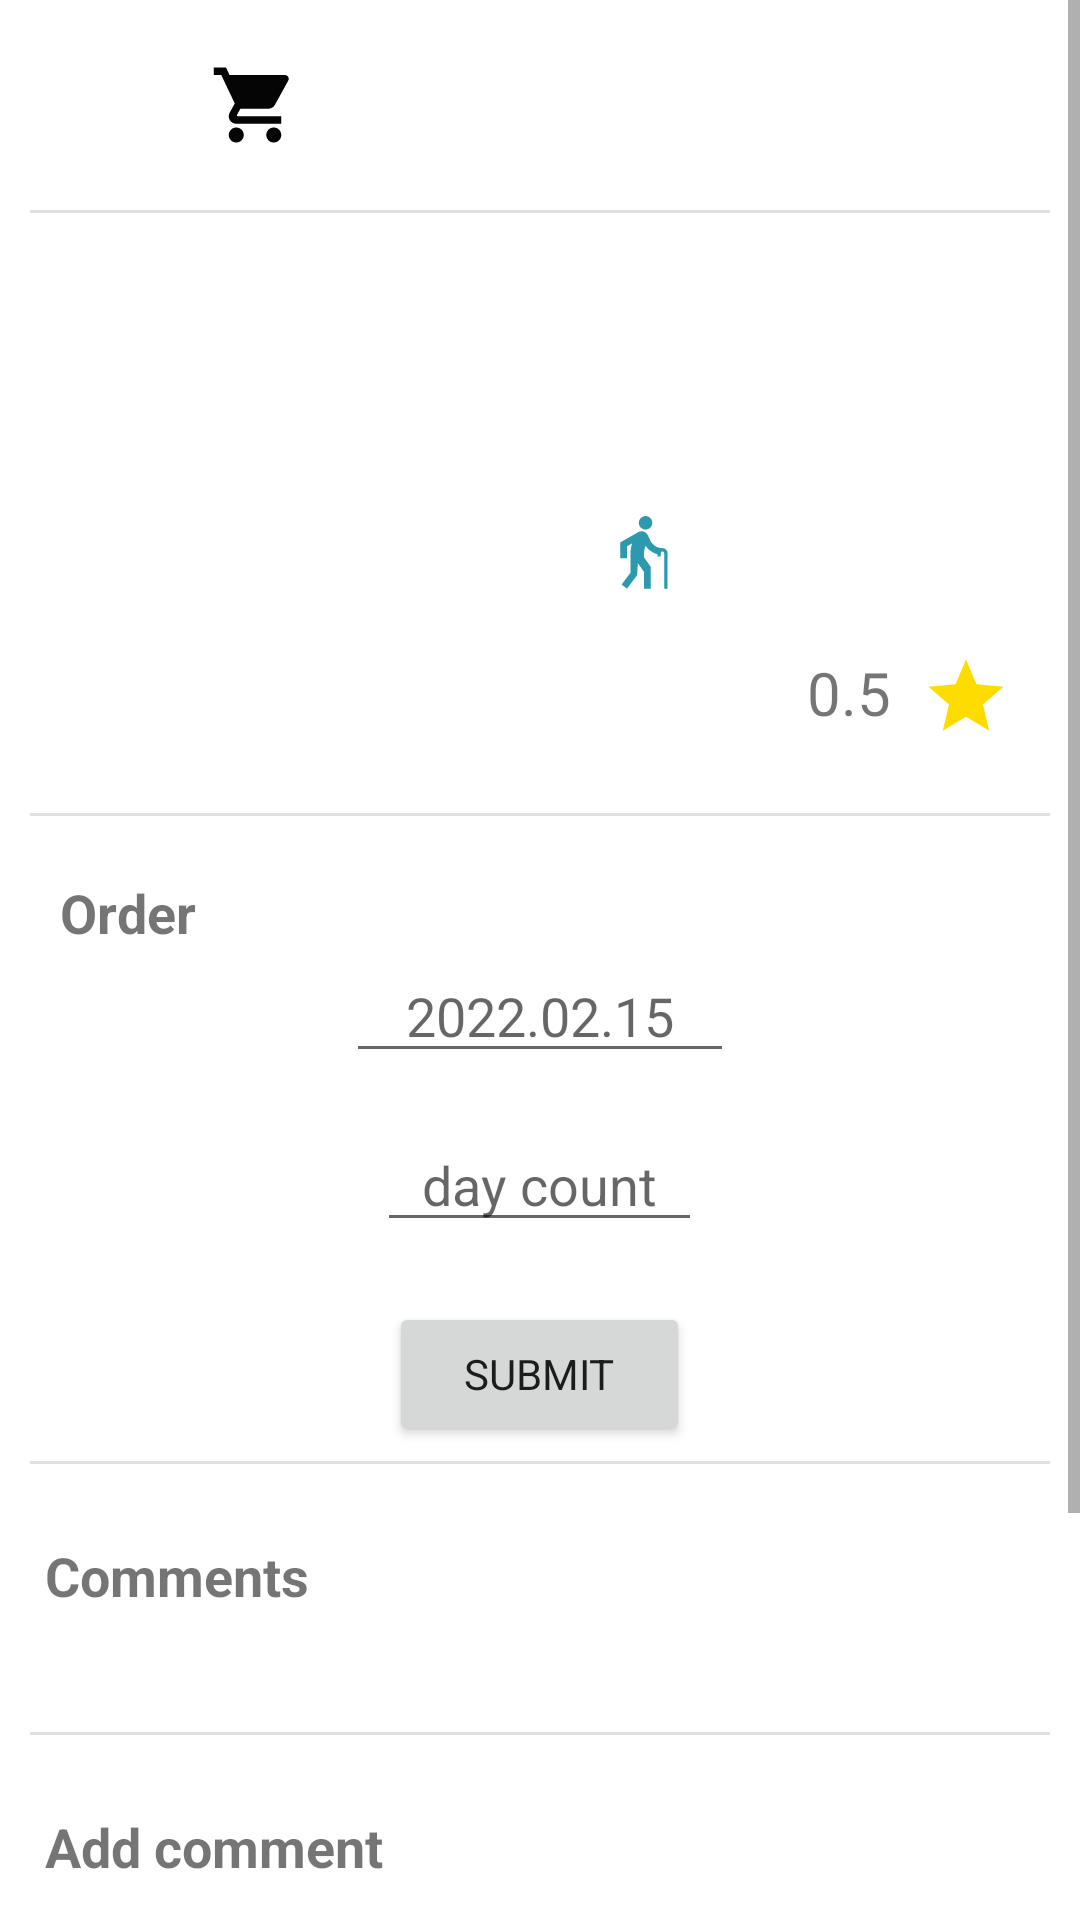

Layout XML and referenced resources for this Android screen:
<!-- AndroidManifest.xml: application theme Theme.NurseApp -->
<!-- res/layout/fragment_detail.xml -->
<?xml version="1.0" encoding="utf-8"?>
<LinearLayout xmlns:android="http://schemas.android.com/apk/res/android"
    xmlns:tools="http://schemas.android.com/tools"
    android:layout_width="match_parent"
    android:layout_height="match_parent"
    xmlns:app="http://schemas.android.com/apk/res-auto"
    tools:context=".ui.detail.DetailFragment">

    <ScrollView
        android:layout_width="match_parent"
        android:layout_height="wrap_content">

        <LinearLayout
            android:layout_width="match_parent"
            android:layout_height="wrap_content"
            android:gravity="center"
            android:orientation="vertical">

            <LinearLayout
                android:layout_width="match_parent"
                android:layout_height="wrap_content"
                android:orientation="horizontal">

                <ImageView
                    android:id="@+id/favorite"
                    android:layout_width="30dp"
                    android:layout_height="30dp"
                    android:layout_margin="20dp"
                    android:src="@drawable/ic_baseline_favorite_border_24" />

                <ImageView
                    android:id="@+id/cart"
                    android:layout_width="30dp"
                    android:layout_height="30dp"
                    android:layout_marginTop="20dp"
                    android:src="@drawable/ic_baseline_shopping_cart_24" />

            </LinearLayout>

            <com.google.android.material.divider.MaterialDivider
                android:layout_width="match_parent"
                android:layout_height="1dp"
                android:layout_marginHorizontal="10dp" />

            <LinearLayout
                android:layout_width="match_parent"
                android:layout_height="wrap_content"
                android:orientation="horizontal">

            <ImageView
                android:layout_margin="25dp"
                android:layout_marginTop="25dp"
                android:layout_width="150sp"
                android:layout_height="150sp"
                android:id="@+id/image"/>

                <LinearLayout
                    android:layout_marginTop="25dp"
                    android:layout_marginEnd="3dp"
                    android:layout_width="match_parent"
                    android:layout_height="wrap_content"
                    android:orientation="vertical">


                    <TextView
                        android:id="@+id/tvDetailName"
                        android:layout_width="wrap_content"
                        android:layout_height="wrap_content"
                        android:layout_margin="15dp"
                        android:text=""
                        android:textSize="18sp" />

                    <LinearLayout
                        android:layout_width="match_parent"
                        android:layout_height="wrap_content"
                        android:layout_marginTop="20dp"
                        android:orientation="horizontal">

                        <ImageView
                            android:id="@+id/image_view_edication"
                            android:layout_width="27dp"
                            android:layout_height="27dp"
                            android:src="@drawable/ic_baseline_elderly_24" />



                        <TextView
                            android:id="@+id/tvCategoryList"
                            android:layout_width="wrap_content"
                            android:layout_height="wrap_content"
                            android:layout_gravity="start"
                            android:layout_marginStart="15dp"
                            android:layout_marginTop="10dp"
                            android:text=""
                            android:textColor="#0C5776"
                            android:textSize="20sp" />

                    </LinearLayout>


                    <LinearLayout
                        android:layout_width="match_parent"
                        android:layout_height="wrap_content"
                        android:layout_marginVertical="10dp"
                        android:gravity="end"
                        android:orientation="horizontal">

                        <TextView
                            android:id="@+id/rating"
                            android:layout_width="wrap_content"
                            android:layout_height="wrap_content"
                            android:text="0.5"
                            android:textSize="20sp" />

                        <ImageView
                            android:layout_width="30dp"
                            android:layout_height="30dp"
                            android:layout_marginLeft="10dp"
                            android:layout_marginRight="20dp"
                            android:gravity="end"
                            android:src="@drawable/ic_baseline_star_24" />

                    </LinearLayout>

                </LinearLayout>


            </LinearLayout>



            <com.google.android.material.divider.MaterialDivider
                android:layout_width="match_parent"
                android:layout_height="1dp"
                android:layout_marginBottom="10dp"
                android:layout_marginHorizontal="10dp" />















































            <TextView
                android:layout_width="wrap_content"
                android:layout_height="wrap_content"
                android:layout_gravity="start"
                android:textStyle="bold"
                android:layout_marginHorizontal="20dp"
                android:layout_marginTop="10dp"
                android:text="Order"
                android:textSize="18sp" />
















            <EditText
                android:layout_width="wrap_content"
                android:paddingHorizontal="20dp"
                android:inputType="date"
                android:id="@+id/date"
                android:layout_height="wrap_content"
                android:hint="2022.02.15"/>

            <EditText
                android:layout_marginVertical="15dp"
                android:layout_width="wrap_content"
                android:paddingHorizontal="15dp"
                android:inputType="number"
                android:id="@+id/day_count"
                android:layout_height="wrap_content"
                android:hint="day count"/>

            <Button
                android:layout_width="wrap_content"
                android:layout_height="wrap_content"
                android:text="submit"
                android:id="@+id/submit"
                android:layout_marginVertical="5dp"
                android:paddingHorizontal="25dp"
                app:cornerRadius="15dp"/>

            <com.google.android.material.divider.MaterialDivider
                android:layout_width="match_parent"
                android:layout_height="1dp"
                android:layout_marginBottom="10dp"
                android:layout_marginHorizontal="10dp" />

            <TextView
                android:layout_width="match_parent"
                android:layout_height="wrap_content"
                android:layout_margin="15dp"
                android:text="Comments"
                android:textStyle="bold"
                android:textSize="18sp" />

            <androidx.recyclerview.widget.RecyclerView
                android:layout_width="match_parent"
                android:layout_height="wrap_content"
                android:layout_marginHorizontal="15dp"
                android:layout_marginBottom="10dp"
                android:id="@+id/recyclerview"
                />


            <com.google.android.material.divider.MaterialDivider
                android:layout_width="match_parent"
                android:layout_height="1dp"
                android:layout_marginTop="15dp"
                android:layout_marginBottom="10dp"
                android:layout_marginHorizontal="10dp" />


            <TextView
                android:layout_width="match_parent"
                android:layout_height="wrap_content"
                android:layout_margin="15dp"
                android:text="Add comment"
                android:textStyle="bold"
                android:textSize="18sp" />


            <EditText
                android:layout_width="match_parent"
                android:layout_height="wrap_content"
                android:layout_marginHorizontal="10dp"
                android:hint="comment"
                android:id="@+id/comment_edit_text"/>

            <Button
                android:layout_width="wrap_content"
                android:layout_height="wrap_content"
                android:id="@+id/submit_comment"
                android:text="submit"
                android:layout_marginBottom="80dp"
                app:cornerRadius="15sp"/>


        </LinearLayout>

    </ScrollView>


</LinearLayout>
<!-- resources referenced by this layout -->
<resources>
  <!-- drawable ic_baseline_elderly_24 (drawable) -->
  <vector android:height="24dp" android:tint="#2D99AE"
      android:viewportHeight="24" android:viewportWidth="24"
      android:width="24dp" xmlns:android="http://schemas.android.com/apk/res/android">
      <path android:fillColor="@android:color/white" android:pathData="M13.5,5.5c1.1,0 2,-0.9 2,-2s-0.9,-2 -2,-2s-2,0.9 -2,2S12.4,5.5 13.5,5.5zM20,12.5V23h-1V12.5c0,-0.28 -0.22,-0.5 -0.5,-0.5S18,12.22 18,12.5v1h-1v-0.69c-1.46,-0.38 -2.7,-1.29 -3.51,-2.52C13.18,11.16 13,12.07 13,13c0,0.23 0.02,0.46 0.03,0.69L15,16.5V23h-2v-5l-1.78,-2.54L11,19l-3,4l-1.6,-1.2L9,18.33V13c0,-1.15 0.18,-2.29 0.5,-3.39L8,10.46V14H6V9.3l5.4,-3.07l0,0.01c0.59,-0.31 1.32,-0.33 1.94,0.03c0.36,0.21 0.63,0.51 0.8,0.85l0,0l0.79,1.67C15.58,10.1 16.94,11 18.5,11C19.33,11 20,11.67 20,12.5z"/>
  </vector>
  <!-- drawable ic_baseline_shopping_cart_24 (drawable) -->
  <vector android:height="24dp" android:tint="#050505"
      android:viewportHeight="24" android:viewportWidth="24"
      android:width="24dp" xmlns:android="http://schemas.android.com/apk/res/android">
      <path android:fillColor="@android:color/white" android:pathData="M7,18c-1.1,0 -1.99,0.9 -1.99,2S5.9,22 7,22s2,-0.9 2,-2 -0.9,-2 -2,-2zM1,2v2h2l3.6,7.59 -1.35,2.45c-0.16,0.28 -0.25,0.61 -0.25,0.96 0,1.1 0.9,2 2,2h12v-2L7.42,15c-0.14,0 -0.25,-0.11 -0.25,-0.25l0.03,-0.12 0.9,-1.63h7.45c0.75,0 1.41,-0.41 1.75,-1.03l3.58,-6.49c0.08,-0.14 0.12,-0.31 0.12,-0.48 0,-0.55 -0.45,-1 -1,-1L5.21,4l-0.94,-2L1,2zM17,18c-1.1,0 -1.99,0.9 -1.99,2s0.89,2 1.99,2 2,-0.9 2,-2 -0.9,-2 -2,-2z"/>
  </vector>
  <!-- drawable ic_baseline_star_24 (drawable) -->
  <vector android:height="24dp" android:tint="#FFDC00"
      android:viewportHeight="24" android:viewportWidth="24"
      android:width="24dp" xmlns:android="http://schemas.android.com/apk/res/android">
      <path android:fillColor="@android:color/white" android:pathData="M12,17.27L18.18,21l-1.64,-7.03L22,9.24l-7.19,-0.61L12,2 9.19,8.63 2,9.24l5.46,4.73L5.82,21z"/>
  </vector>
  <style name="Theme.NurseApp" parent="Theme.MaterialComponents.DayNight.DarkActionBar">
          
          <item name="colorPrimary">#70AFCE</item>
          <item name="colorPrimaryVariant">#70AFCE</item>
          <item name="colorOnPrimary">@color/white</item>
          
          <item name="colorSecondary">@color/teal_200</item>
          <item name="colorSecondaryVariant">@color/teal_700</item>
          <item name="colorOnSecondary">@color/black</item>
          <item name="fontFamily">@font/ddd</item>
          
          <item name="android:statusBarColor" tools:targetApi="l">?attr/colorPrimaryVariant</item>
          
      </style>
  <!-- not gathered from this repository: default colours our renderer supplied (Android Studio template values) -->
  <color name="teal_200">#FF03DAC5</color>
  <color name="teal_700">#FF018786</color>
  <color name="black">#FF000000</color>
  <color name="white">#FFFFFFFF</color>
</resources>
